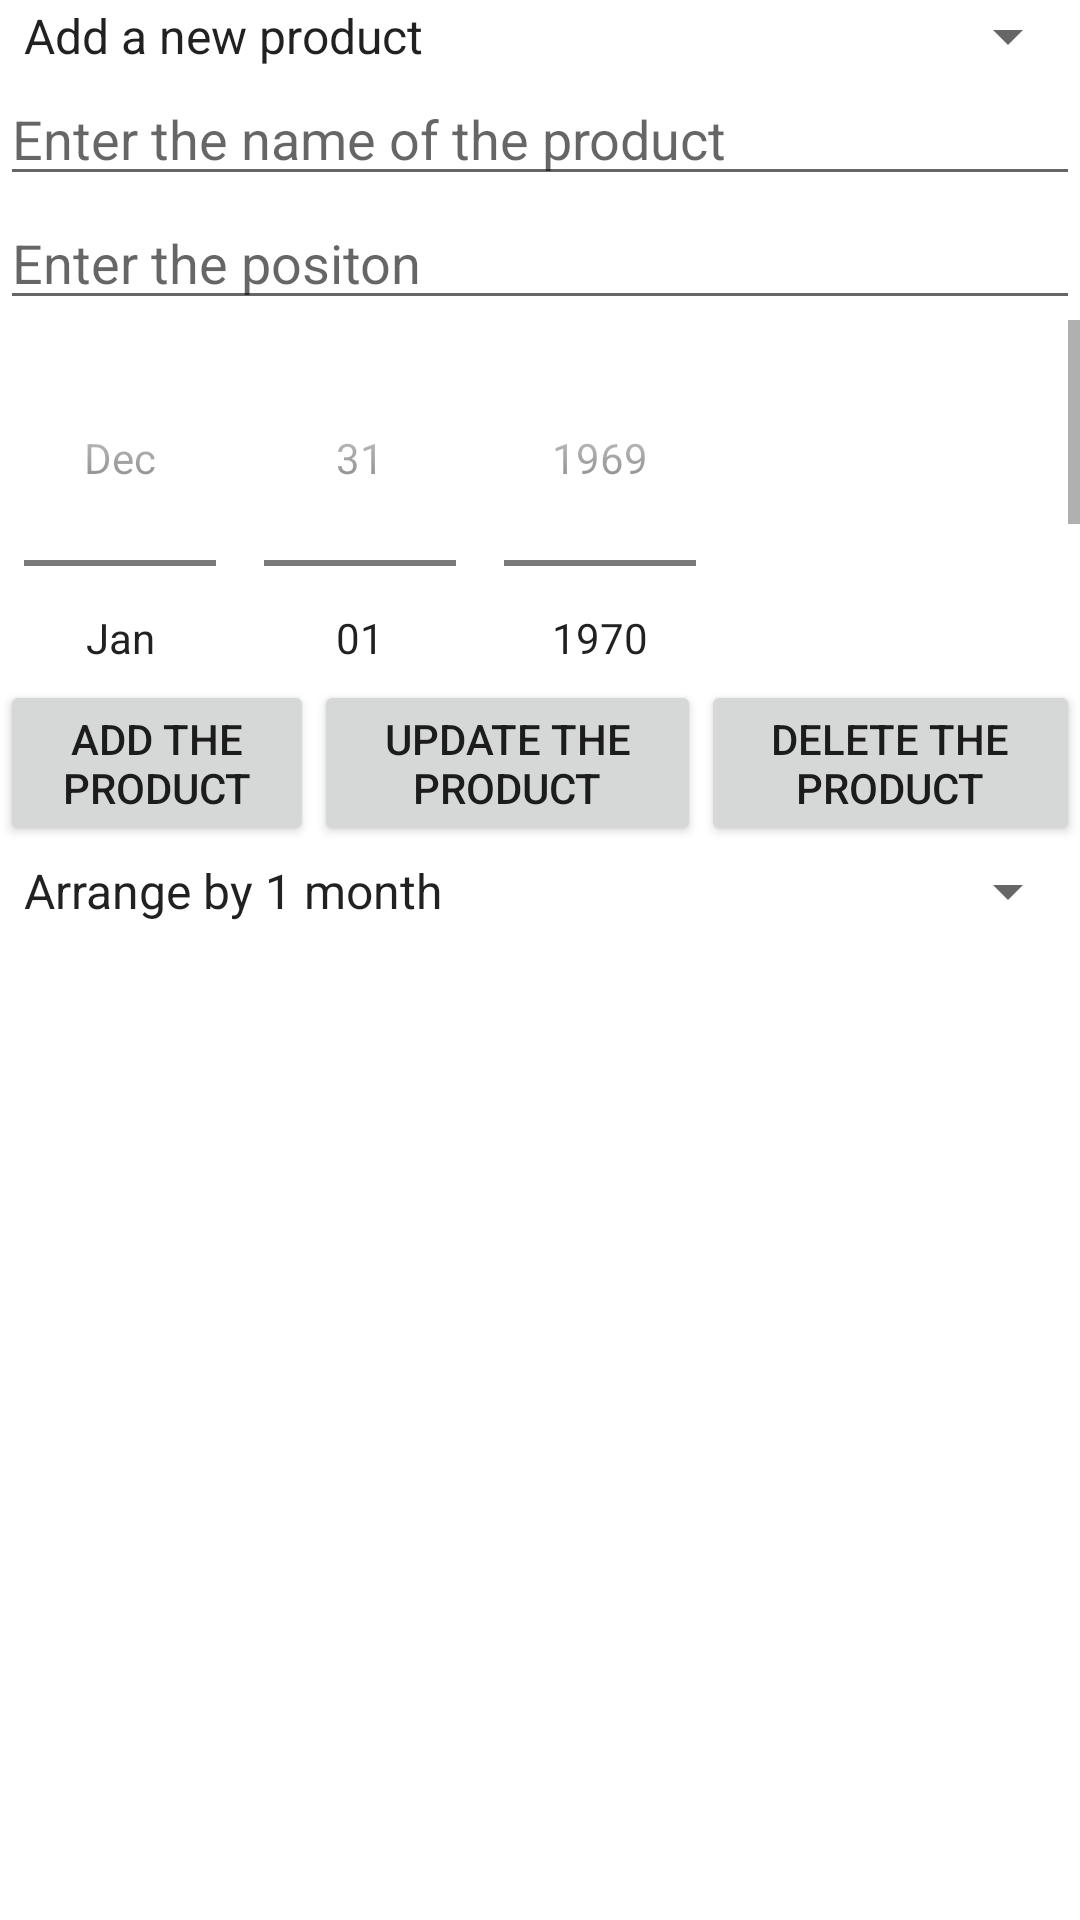

Android layout source for this screen:
<!-- AndroidManifest.xml: application theme Theme.CAGAssignmentWork -->
<!-- res/layout/activity_item_list.xml -->
<?xml version="1.0" encoding="utf-8"?>
<LinearLayout xmlns:android="http://schemas.android.com/apk/res/android"
    xmlns:app="http://schemas.android.com/apk/res-auto"
    xmlns:tools="http://schemas.android.com/tools"
    android:layout_width="match_parent"
    android:layout_height="match_parent"
    android:orientation="vertical"
    tools:context=".ItemListActivity">

    <Spinner
        android:id="@+id/spinnerMaintain"
        android:layout_width="match_parent"
        android:layout_height="wrap_content"
        android:entries="@array/spinnerMaintain"/>

    <EditText
        android:id="@+id/etNameProduct"
        android:layout_width="match_parent"
        android:layout_height="wrap_content"
        android:ems="10"
        android:inputType="textPersonName"
        android:hint="Enter the name of the product" />

    <EditText
        android:id="@+id/editPosition"
        android:layout_width="match_parent"
        android:layout_height="wrap_content"
        android:ems="10"
        android:inputType="number"
        android:hint="Enter the positon"/>

    <ScrollView
        android:layout_width="match_parent"
        android:layout_height="120dp">


        <DatePicker
            android:id="@+id/datepicker"
            android:layout_width="wrap_content"
            android:layout_height="match_parent"
            android:calendarViewShown="false"
            android:datePickerMode="spinner" />
    </ScrollView>

    <LinearLayout
        android:layout_width="match_parent"
        android:layout_height="wrap_content"
        android:orientation="horizontal">

        <Button
            android:id="@+id/btnAdd"
            android:layout_width="wrap_content"
            android:layout_height="wrap_content"
            android:layout_weight="1"
            android:text="Add the product" />

        <Button
            android:id="@+id/btnUpdate"
            android:layout_width="wrap_content"
            android:layout_height="wrap_content"
            android:layout_weight="1"
            android:text="Update the product" />

        <Button
            android:id="@+id/btnDelete"
            android:layout_width="wrap_content"
            android:layout_height="wrap_content"
            android:layout_weight="1"
            android:text="Delete the product" />

    </LinearLayout>

    <Spinner
        android:id="@+id/spinnerFilter"
        android:layout_width="match_parent"
        android:layout_height="30dp"
        android:entries="@array/spinnerFilter" />

    <ListView
        android:id="@+id/listViewProducts"
        android:layout_width="match_parent"
        android:layout_height="417dp" />

</LinearLayout>
<!-- resources referenced by this layout -->
<resources>
  <string-array name="spinnerFilter">
          <item>Arrange by 1 month</item>
          <item>Arrange by 3 months</item>
          <item>Arrange by 6 months</item>
  
      </string-array>
  <string-array name="spinnerMaintain">
          <item>Add a new product</item>
          <item>Update a product</item>
          <item>Remove a product</item>
  
      </string-array>
  <style name="Theme.CAGAssignmentWork" parent="Theme.MaterialComponents.DayNight.DarkActionBar">
          
          <item name="colorPrimary">@color/purple_500</item>
          <item name="colorPrimaryVariant">@color/purple_700</item>
          <item name="colorOnPrimary">@color/white</item>
          
          <item name="colorSecondary">@color/teal_200</item>
          <item name="colorSecondaryVariant">@color/teal_700</item>
          <item name="colorOnSecondary">@color/black</item>
          
          <item name="android:statusBarColor" tools:targetApi="l">?attr/colorPrimaryVariant</item>
          
      </style>
  <!-- not gathered from this repository: default colours our renderer supplied (Android Studio template values) -->
  <color name="purple_500">#FF6200EE</color>
  <color name="purple_700">#FF3700B3</color>
  <color name="teal_200">#FF03DAC5</color>
  <color name="teal_700">#FF018786</color>
  <color name="black">#FF000000</color>
  <color name="white">#FFFFFFFF</color>
</resources>
